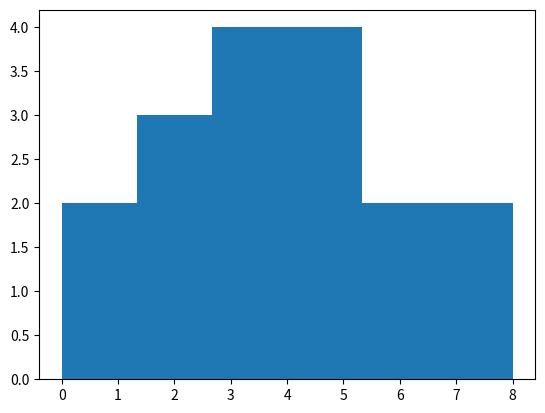

Write Python code to recreate this figure.

import numpy as np
import matplotlib.pyplot as plt

R = [10, 15, 22, 29, 34, 40, 45, 51]
T = np.matrix([[8, 15, 20, 31, 34, 40, 43, 51],
               [10, 14, 21, 29, 34, 39, 46, 52],
               [11, 16, 22, 31, 34, 41, 45, 53],
               [12, 17, 23, 29, 34, 38, 45, 49],
               [19, 14, 24, 27, 34, 39, 44, 50],
               [9, 15, 22, 29, 33, 41, 47, 51],
               [12, 14, 21, 31, 34, 38, 45, 53],
               [11, 15, 22, 30, 34, 38, 46, 52],
               [10, 16, 24, 29, 32, 39, 43, 49],
               [8, 15, 22, 27, 34, 40, 44, 51],
               [9, 17, 20, 28, 32, 41, 46, 50],
               [11, 15, 22, 31, 33, 39, 44, 53],
               [10, 15, 21, 29, 34, 40, 43, 51],
               [10, 15, 22, 29, 33, 40, 46, 49],
               [10, 15, 22, 29, 34, 37, 45, 48],
               [9, 15, 22, 29, 34, 40, 45, 51],
               [10, 15, 22, 29, 34, 40, 45, 51]])

# print('Tmat:')
# print(T)

def getAmountSync(R, Tmat):
    s = 0
    S = []
    for j, row in enumerate(T):
        # Check how many elements are equal in two arrays (R, T)
        s = np.sum(R == row)
        S.append(s)
        # print(s)
    return S

S = getAmountSync(R, T)
print('Amount_Synchrony: ', S)
plt.hist(S, bins='auto')
plt.show()

'''
S = [0,1,2,3,4,5,6,3,4,3,5,6,3,4,3,4,5,6,3,0,1]
plt.hist(S, bins='auto')
plt.title("Histogram with 'auto' bins")
print('S: ', S)
plt.show()

x = np.random.normal(size = 1000)
plt.hist(x, normed=True, bins=30)
plt.ylabel('Probability');
plt.show()

def getAmountSync(R, Tmat):
    s = 0
    n = len(R)
    for i in range(n):
        if np.in1d(R[i], T[i]) == True:
            s+=1
    return s

def getAmountSyncTest(R, Tmat):
    s = 0
    for r in R:
        # print('r: ', r)
        for t in T:
            if r == t:
                s+=1
                break
    return s
'''
